pico-8 play session: no input (idle), after a click and taps of 🅾, ❎, 🅾+❎, 🅾 in the second before t = 0

[t = 1 s] idle ~1s (no d-pad/buttons)
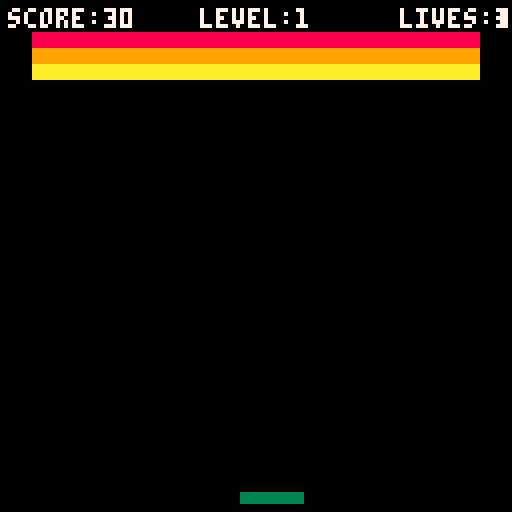
[t = 2 s] idle ~2s (no d-pad/buttons)
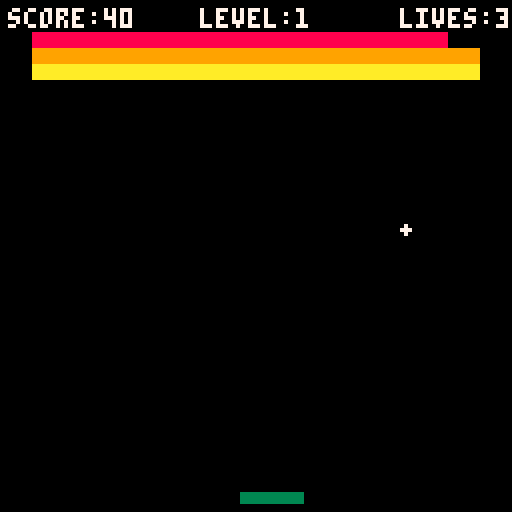
[t = 8 s] idle ~8s (no d-pad/buttons)
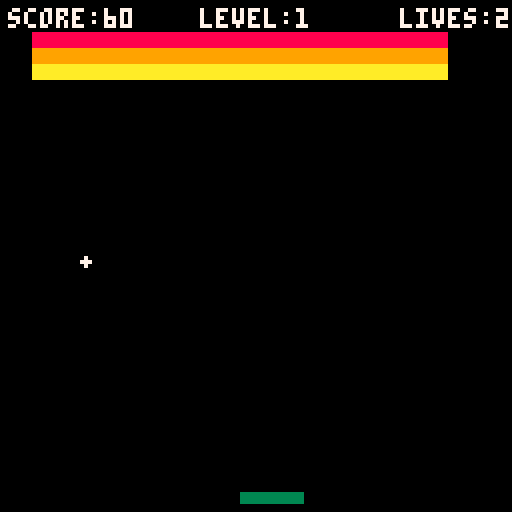

pico-8 cartridge
version 42
__lua__
-- breakout arcade brick breaker
-- 2026-03-18

-- test infrastructure
testmode = false
test_log = {}
test_inputs = {}
test_input_idx = 0

function _log(msg)
  if testmode then add(test_log, msg) end
end

function _capture()
  if testmode then add(test_log, "SCREEN:"..tostr(stat(0))) end
end

function test_input(b)
  if testmode and test_input_idx < #test_inputs then
    test_input_idx += 1
    return test_inputs[test_input_idx] or 0
  end
  return btn()
end

-- game state
state = "menu"
score = 0
lives = 3
level = 1
max_level = 5
level_start_time = 0

-- paddle
paddle_x = 60
paddle_w = 16
paddle_h = 3
paddle_y = 123

-- ball
ball_x = 64
ball_y = 110
ball_vx = 1.5
ball_vy = -2
ball_r = 1.5

-- bricks
bricks = {}
function init_bricks(lvl)
  bricks = {}
  local brick_w, brick_h = 8, 4
  local start_x, start_y = 8, 8

  -- level progression: more rows per level
  local cols = 16
  local rows = 2 + lvl

  for row = 0, rows - 1 do
    for col = 0, cols - 1 do
      add(bricks, {
        x = start_x + col * brick_w,
        y = start_y + row * brick_h,
        w = brick_w,
        h = brick_h,
        active = true,
        color = 8 + row
      })
    end
  end
end

-- game functions
function update_menu()
  if btnp(4) then
    _log("state:play")
    state = "play"
    score = 0
    lives = 3
    level = 1
    _log("level:"..level)
    init_bricks(level)
    ball_x = 64
    ball_y = 110
    ball_vx = 1.5
    ball_vy = -2
    level_start_time = t()
  end
end

function update_play()
  -- paddle movement
  if test_input(0) > 0 then
    paddle_x = max(0, paddle_x - 2)
  end
  if test_input(1) > 0 then
    paddle_x = min(128 - paddle_w, paddle_x + 2)
  end

  -- ball movement
  ball_x += ball_vx
  ball_y += ball_vy

  -- wall collisions
  if ball_x - ball_r < 0 or ball_x + ball_r > 128 then
    ball_vx *= -1
    ball_x = mid(ball_r, ball_x, 128 - ball_r)
    sfx(1)
  end

  if ball_y - ball_r < 0 then
    ball_vy *= -1
    ball_y = ball_r
    sfx(1)
  end

  -- paddle collision
  if ball_vy > 0 and
     ball_y + ball_r > paddle_y and
     ball_y < paddle_y + paddle_h and
     ball_x > paddle_x and
     ball_x < paddle_x + paddle_w then
    ball_vy = -abs(ball_vy)
    ball_y = paddle_y - ball_r
    local hit_pos = (ball_x - paddle_x) / paddle_w
    ball_vx = (hit_pos - 0.5) * 3
    sfx(0)
  end

  -- brick collisions
  for brick in all(bricks) do
    if brick.active then
      if ball_x > brick.x and
         ball_x < brick.x + brick.w and
         ball_y > brick.y and
         ball_y < brick.y + brick.h then
        brick.active = false
        score += 10
        _log("brick_destroyed:score"..score)

        -- determine bounce direction
        local dx = abs((ball_x) - (brick.x + brick.w/2))
        local dy = abs((ball_y) - (brick.y + brick.h/2))

        if dx > dy then
          ball_vx *= -1
        else
          ball_vy *= -1
        end
        sfx(2)
        break
      end
    end
  end

  -- lose life if ball falls off bottom
  if ball_y > 128 then
    _log("life_lost:lives"..max(0, lives - 1))
    lives -= 1
    if lives <= 0 then
      _log("state:gameover")
      state = "gameover"
      sfx(4)
    else
      ball_x = 64
      ball_y = 110
      ball_vx = 1.5
      ball_vy = -2
      sfx(3)
    end
  end

  -- level complete condition
  local bricks_left = 0
  for brick in all(bricks) do
    if brick.active then bricks_left += 1 end
  end

  if bricks_left == 0 then
    if level < max_level then
      -- advance to next level
      _log("level_complete:"..level)
      level += 1
      _log("level:"..level)
      init_bricks(level)
      -- increase ball speed
      local speed_mult = 1.05
      ball_vx *= speed_mult
      ball_vy *= speed_mult
      -- reset position
      ball_x = 64
      ball_y = 110
      level_start_time = t()
      sfx(5)
    else
      -- all levels complete - win!
      _log("state:gameover")
      _log("gameover:win")
      state = "gameover"
      sfx(5)
    end
  end
end

function update_gameover()
  if btnp(4) then
    _log("state:menu")
    state = "menu"
  end
end

function _update()
  if state == "menu" then update_menu()
  elseif state == "play" then update_play()
  elseif state == "gameover" then update_gameover()
  end
end

function draw_menu()
  cls(0)
  print("breakout", 50, 30, 7)
  print("brick breaker", 45, 45, 7)
  print("press z to start", 38, 70, 11)
end

function draw_play()
  cls(0)

  -- draw bricks
  for brick in all(bricks) do
    if brick.active then
      fillp()
      rectfill(brick.x, brick.y, brick.x + brick.w - 1,
               brick.y + brick.h - 1, brick.color)
    end
  end

  -- draw paddle
  fillp()
  rectfill(paddle_x, paddle_y, paddle_x + paddle_w - 1,
           paddle_y + paddle_h - 1, 3)

  -- draw ball
  fillp()
  circfill(ball_x, ball_y, ball_r, 7)

  -- hud
  print("score:"..score, 2, 2, 7)
  print("level:"..level, 50, 2, 7)
  print("lives:"..lives, 100, 2, 7)
end

function draw_gameover()
  cls(0)

  if lives <= 0 then
    print("game over", 48, 40, 8)
  elseif level >= max_level then
    print("you win!", 50, 40, 11)
  else
    print("game over", 48, 40, 8)
  end

  print("score:"..score, 55, 60, 7)
  print("level:"..level, 50, 75, 7)
  print("press z", 52, 90, 7)
end

function _draw()
  if state == "menu" then draw_menu()
  elseif state == "play" then draw_play()
  elseif state == "gameover" then draw_gameover()
  end
end
__gfx__
00000000000000000000000000000000000000000000000000000000000000000000000000000000000000000000000000000000000000000000000000000000
00000000000000000000000000000000000000000000000000000000000000000000000000000000000000000000000000000000000000000000000000000000
00000000000000000000000000000000000000000000000000000000000000000000000000000000000000000000000000000000000000000000000000000000
00000000000000000000000000000000000000000000000000000000000000000000000000000000000000000000000000000000000000000000000000000000
00000000000000000000000000000000000000000000000000000000000000000000000000000000000000000000000000000000000000000000000000000000
00000000000000000000000000000000000000000000000000000000000000000000000000000000000000000000000000000000000000000000000000000000
00000000000000000000000000000000000000000000000000000000000000000000000000000000000000000000000000000000000000000000000000000000
00000000000000000000000000000000000000000000000000000000000000000000000000000000000000000000000000000000000000000000000000000000
00000000000000000000000000000000000000000000000000000000000000000000000000000000000000000000000000000000000000000000000000000000
00000000000000000000000000000000000000000000000000000000000000000000000000000000000000000000000000000000000000000000000000000000
00000000000000000000000000000000000000000000000000000000000000000000000000000000000000000000000000000000000000000000000000000000
00000000000000000000000000000000000000000000000000000000000000000000000000000000000000000000000000000000000000000000000000000000
00000000000000000000000000000000000000000000000000000000000000000000000000000000000000000000000000000000000000000000000000000000
00000000000000000000000000000000000000000000000000000000000000000000000000000000000000000000000000000000000000000000000000000000
00000000000000000000000000000000000000000000000000000000000000000000000000000000000000000000000000000000000000000000000000000000
00000000000000000000000000000000000000000000000000000000000000000000000000000000000000000000000000000000000000000000000000000000
00000000000000000000000000000000000000000000000000000000000000000000000000000000000000000000000000000000000000000000000000000000
00000000000000000000000000000000000000000000000000000000000000000000000000000000000000000000000000000000000000000000000000000000
00000000000000000000000000000000000000000000000000000000000000000000000000000000000000000000000000000000000000000000000000000000
00000000000000000000000000000000000000000000000000000000000000000000000000000000000000000000000000000000000000000000000000000000
00000000000000000000000000000000000000000000000000000000000000000000000000000000000000000000000000000000000000000000000000000000
00000000000000000000000000000000000000000000000000000000000000000000000000000000000000000000000000000000000000000000000000000000
00000000000000000000000000000000000000000000000000000000000000000000000000000000000000000000000000000000000000000000000000000000
00000000000000000000000000000000000000000000000000000000000000000000000000000000000000000000000000000000000000000000000000000000
00000000000000000000000000000000000000000000000000000000000000000000000000000000000000000000000000000000000000000000000000000000
00000000000000000000000000000000000000000000000000000000000000000000000000000000000000000000000000000000000000000000000000000000
00000000000000000000000000000000000000000000000000000000000000000000000000000000000000000000000000000000000000000000000000000000
00000000000000000000000000000000000000000000000000000000000000000000000000000000000000000000000000000000000000000000000000000000
00000000000000000000000000000000000000000000000000000000000000000000000000000000000000000000000000000000000000000000000000000000
00000000000000000000000000000000000000000000000000000000000000000000000000000000000000000000000000000000000000000000000000000000
00000000000000000000000000000000000000000000000000000000000000000000000000000000000000000000000000000000000000000000000000000000
00000000000000000000000000000000000000000000000000000000000000000000000000000000000000000000000000000000000000000000000000000000
